Run: headless pygame with SDL's dummy video driver; simulated clock (each Clock.tick advances the game by its frame time, no real sleeping); random seed 0; keys injected as events and as key.get_pressed() state; no mouse input.
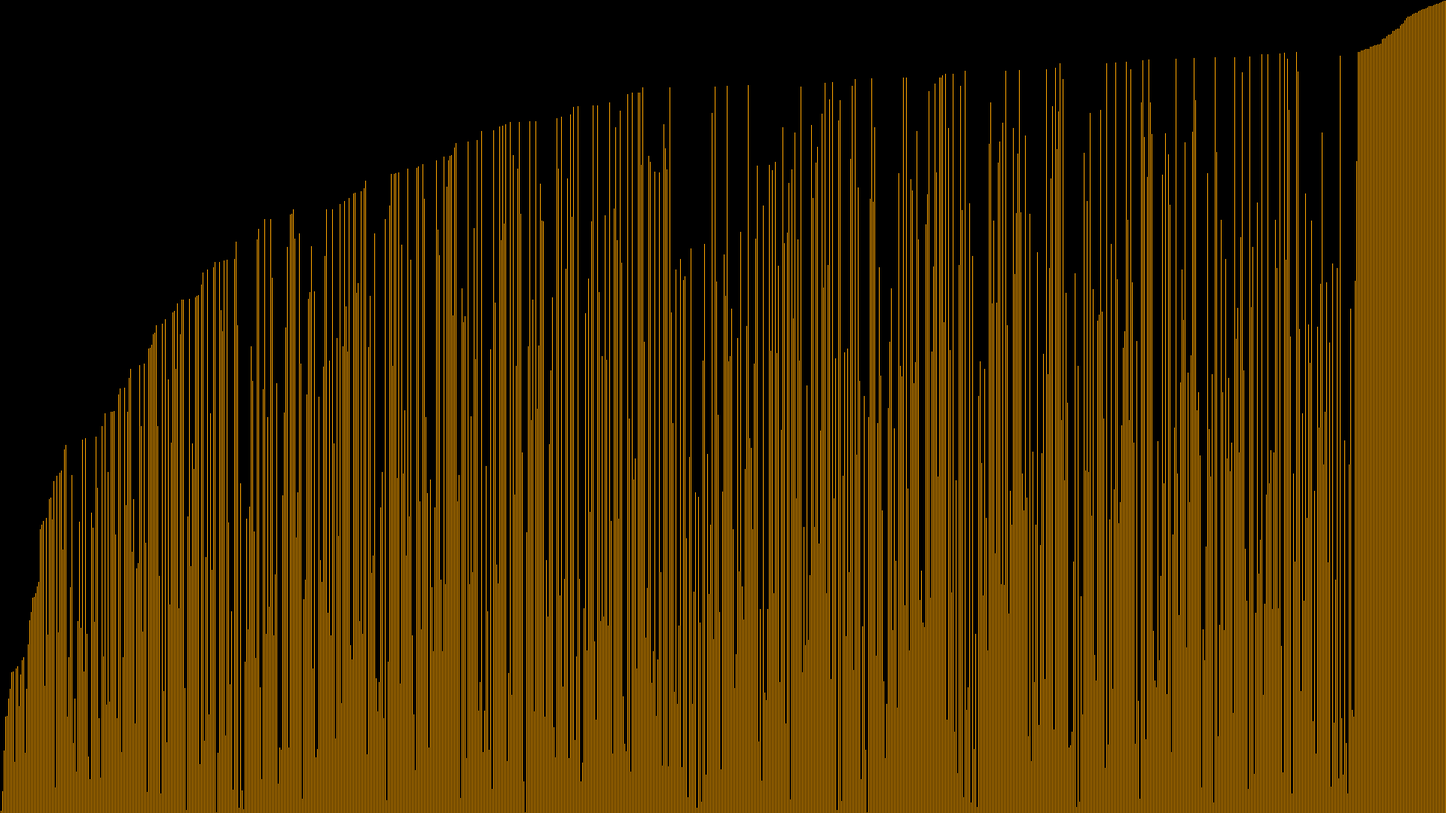
Frame 1 of 4 · flips 1–60 · no input
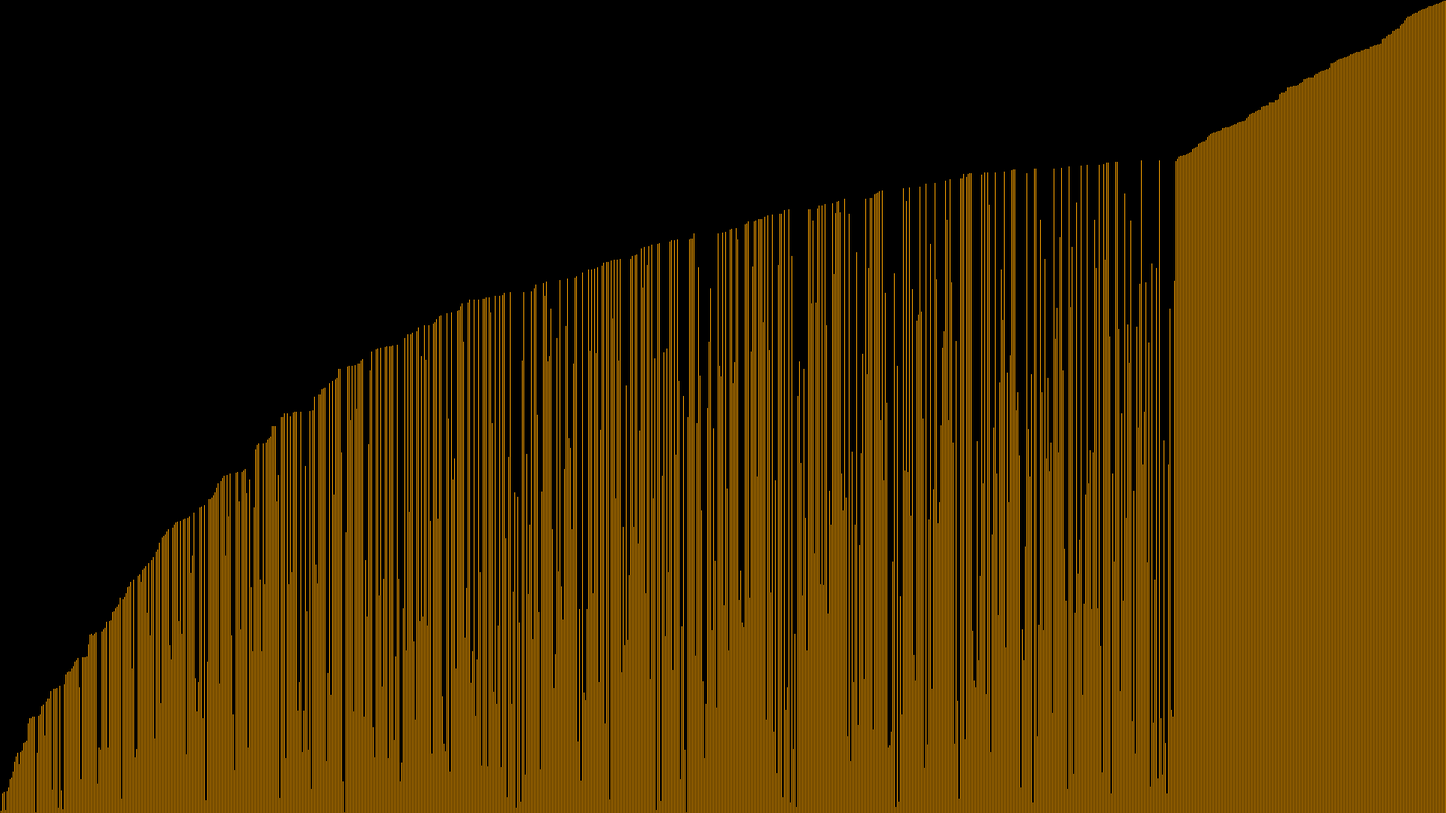
Frame 2 of 4 · flips 61–180 · tapped SPACE, RETURN · held RIGHT (→), D
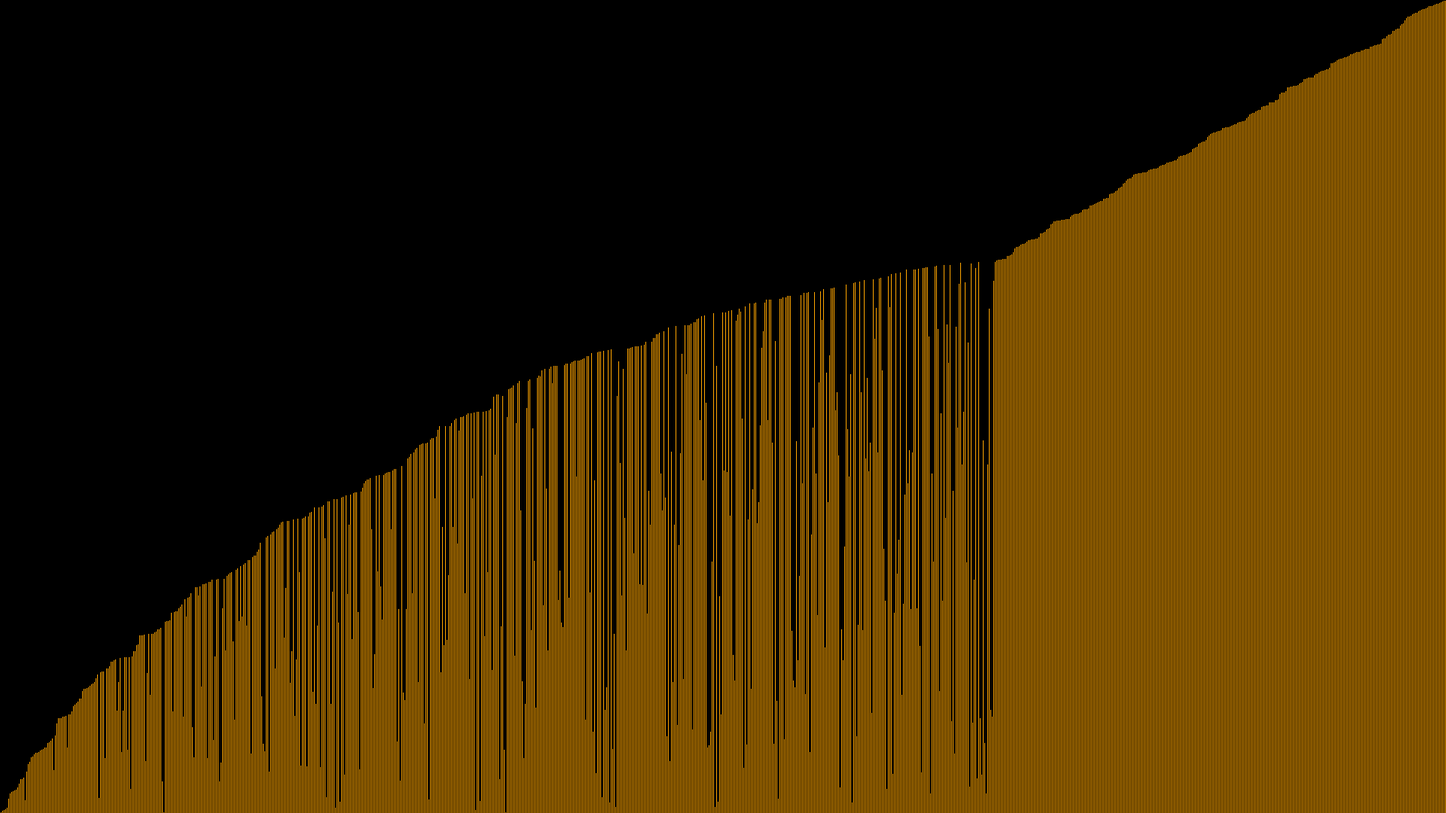
Frame 3 of 4 · flips 181–300 · held DOWN (↓), S
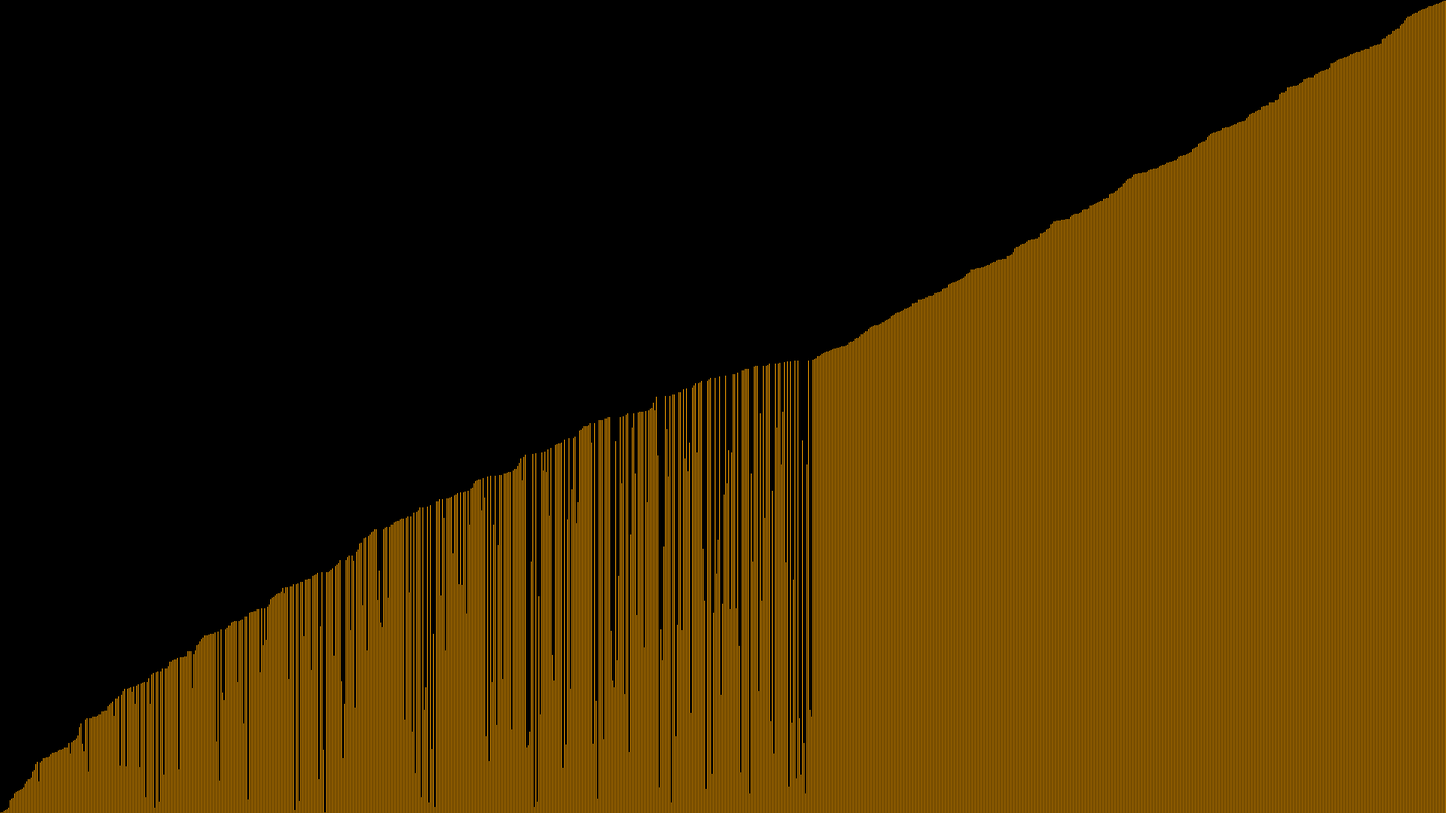
Frame 4 of 4 · flips 301–420 · held LEFT (←), A, UP (↑), W

The pygame program that drew these frames:

#imports
import pygame
from random import randint as rn

#Constants

SCREEN_WIDTH = 1920
SCREEN_HEIGHT = 1080
SCREEN = pygame.display.set_mode((SCREEN_WIDTH,SCREEN_HEIGHT))
GAP = 2
idx_start = 1 - GAP
#classes
class line:
    def __init__(self,x,y) -> None:
        self.x = x
        self.height = y
    
    def draw(self):
        global SCREEN,SCREEN_HEIGHT
        start_pos = pygame.Vector2(self.x,SCREEN_HEIGHT)
        end_pos = pygame.Vector2(self.x,SCREEN_HEIGHT - self.height)
        pygame.draw.line(SCREEN,"orange",start_pos,end_pos)
    
    def __str__(self) -> str:
        start_pos = pygame.Vector2(self.x,SCREEN_HEIGHT)
        end_pos = pygame.Vector2(self.x,SCREEN_HEIGHT - self.height)
        return f'{start_pos} -> {end_pos}'

#functions
def make_lines():
    lines = []
    for x in range(1,SCREEN_WIDTH + 1,GAP):
        lines.append(line(x,rn(1,SCREEN_HEIGHT)))
    return lines

def RenderLines():
    for line in LINES:
        line.draw()

def GetLine(x):
    for line in LINES:
        if x == line.x:
            return line
    raise Exception("Did not return a line")

def Swap(current,other):
    x = current.x
    current.x = other.x
    other.x = x

def SelectionSort():
    current_line = GetLine(idx_start)
    min_line = current_line
    
    for x in range(idx_start + GAP,SCREEN_WIDTH + 1, GAP):
        line = GetLine(x)
        if line.height < min_line.height and line.x > min_line.x:
            min_line = line
    Swap(current_line,min_line)


#Doesnt work
def BubbleSort():
    for x in range(1,SCREEN_WIDTH-idx_start,GAP):
        if x + GAP > SCREEN_WIDTH:
            print("broke")
            break
        print(f'x = {x}')
        CurrentLine = GetLine(x)
        NextLine = GetLine(x + GAP)
        if CurrentLine.height > NextLine.height: 
            Swap(CurrentLine,NextLine)            
            
    

def mainloop(SortingAlgorithm = SelectionSort):
    global RUNNING,idx_start
    for event in pygame.event.get():
        if event.type == pygame.QUIT:
            RUNNING = False

    
    SCREEN.fill("black")
    
    RenderLines()
    if idx_start < SCREEN_WIDTH:
        idx_start += GAP

    if idx_start < SCREEN_WIDTH: 
        print(f"idx_start = {idx_start}")
        SortingAlgorithm()
    
    pygame.display.flip()
    CLOCK.tick(60)
#main
pygame.init()
CLOCK = pygame.time.Clock()
RUNNING = True
LINES = make_lines()
while RUNNING: mainloop(BubbleSort)
pygame.quit()
